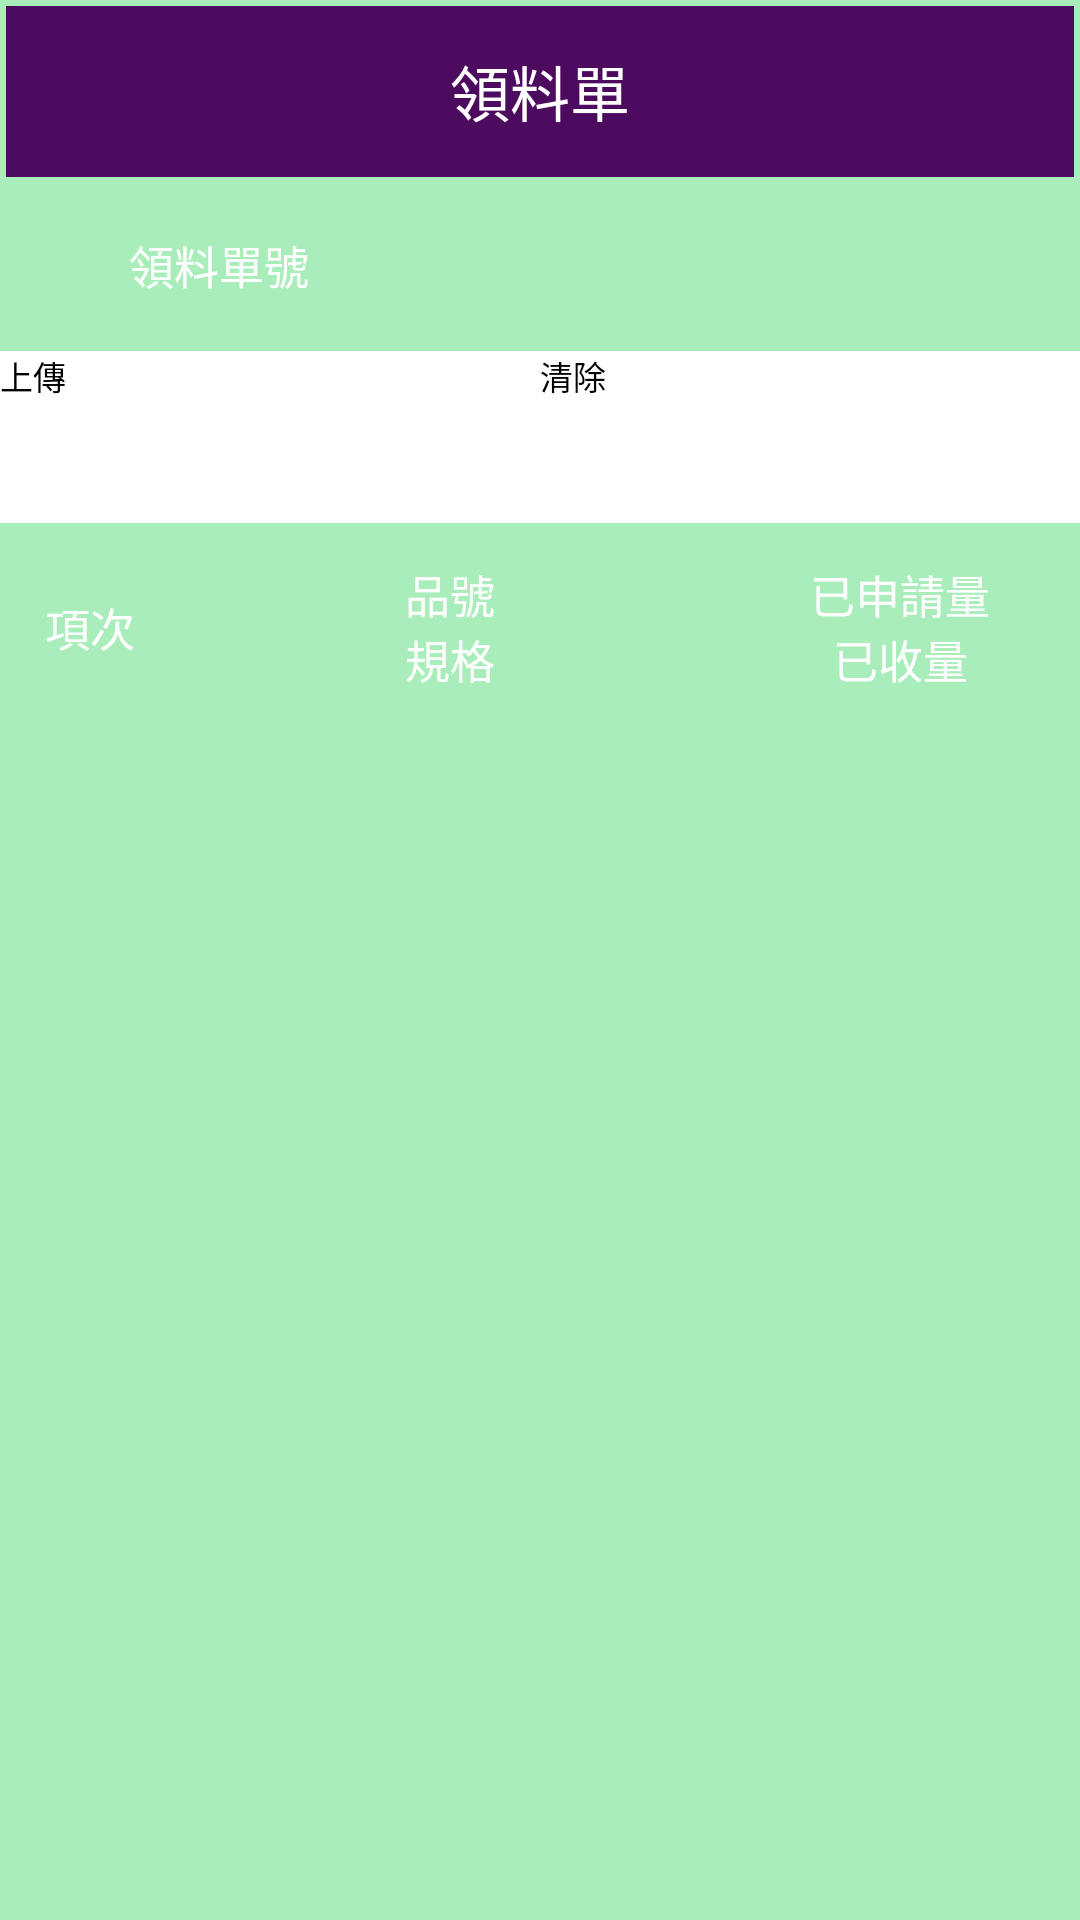

This screen was rendered from an Android layout file. Write that file and the resources it references.
<!-- AndroidManifest.xml: application theme Theme.KLB_PDA -->
<!-- res/layout/activity_qr231.xml -->
<?xml version="1.0" encoding="utf-8"?>
<LinearLayout xmlns:android="http://schemas.android.com/apk/res/android"
    android:orientation="vertical"
    android:layout_width="match_parent"
    android:layout_height="match_parent"
    android:background="#A9EDBB">

    <LinearLayout
        android:layout_width="match_parent"
        android:layout_height="0dp"
        android:layout_weight="3"
        android:orientation="vertical">

        <TextView
            android:layout_width="match_parent"
            android:layout_height="0dp"
            android:layout_weight="1"
            android:text="@string/qr231_main"
            android:gravity="center"
            android:textSize="20dp"
            android:background="#4C0B5F"
            android:textColor="#FFFFFF"
            android:layout_marginTop="2dp"
            android:layout_marginBottom="1dp"
            android:layout_marginLeft="2dp"
            android:layout_marginRight="2dp"/>

        <LinearLayout
            android:layout_width="match_parent"
            android:layout_height="0dp"
            android:layout_weight="1"
            android:orientation="horizontal">
            <TextView
                android:layout_width="0dp"
                android:layout_height="match_parent"
                android:layout_weight="2"
                android:text="@string/qr231_head1"
                style="@style/title"
                android:layout_marginTop="1dp"
                android:layout_marginBottom="1dp"
                android:layout_marginLeft="2dp"/>
            <TextView
                android:id="@+id/qr231_head1"
                android:layout_width="0dp"
                android:layout_height="match_parent"
                android:layout_weight="3"
                android:gravity="center"
                android:background="#A9EDBB"
                android:textColor="@color/black"
                android:layout_marginTop="1dp"
                android:layout_marginBottom="1dp"
                android:layout_marginRight="2dp"/>

        </LinearLayout>

        <LinearLayout
            android:layout_width="match_parent"
            android:layout_height="0dp"
            android:layout_weight="1"
            android:orientation="horizontal"
            android:background="#FFFFFF">
            <Button
                android:id="@+id/qr231_btnupload"
                android:layout_width="0dp"
                android:layout_height="match_parent"
                android:layout_weight="1"
                android:text="@string/qr230_btn01"
                android:textSize="11sp"/>

            <Button
                android:id="@+id/qr231_btnclear"
                android:layout_width="0dp"
                android:layout_height="match_parent"
                android:layout_weight="1"
                android:text="@string/qr230_btn02"
                android:textSize="11sp"/>
        </LinearLayout>
    </LinearLayout>

    <LinearLayout
        android:layout_width="match_parent"
        android:layout_height="0dp"
        android:layout_weight="8"
        android:orientation="vertical">

        <LinearLayout
            android:layout_width="match_parent"
            android:layout_height="0dp"
            android:layout_weight="1.5"
            android:orientation="horizontal">

            <TextView
                android:layout_width="0dp"
                android:layout_height="match_parent"
                android:layout_weight="1"
                style="@style/title"
                android:text="@string/qr210_title1" />

            <TextView
                android:layout_width="0dp"
                android:layout_height="match_parent"
                android:layout_weight="3"
                style="@style/title"
                android:text="@string/qr210_title2" />

            <TextView
                android:layout_width="0dp"
                android:layout_height="match_parent"
                android:layout_weight="2"
                style="@style/title"
                android:text="@string/qr231_title3"/>
        </LinearLayout>

        <ListView
            android:id="@+id/qr231_list01"
            android:layout_width="match_parent"
            android:layout_height="0dp"
            android:layout_weight="8.5"
            android:listSelector="#DBF4BD" />
    </LinearLayout>
</LinearLayout>
<!-- resources referenced by this layout -->
<resources>
  <color name="black">#FF000000</color>
  <string name="qr210_title1">項次</string>
  <string name="qr210_title2">品號\n規格</string>
  <string name="qr230_btn01">上傳</string>
  <string name="qr230_btn02">清除</string>
      /* message_qr230 */
  <string name="qr231_head1">領料單號</string>
  <string name="qr231_main">領料單</string>
  <string name="qr231_title3">已申請量\n已收量</string>
  
      /* message_qr232 */
  <style name="title">
          <item name="android:textColor">#FFFFFF</item>
          <item name="android:background">@drawable/boder_title_view</item>
          <item name="android:gravity">center</item>
          <item name="android:textSize">15sp</item>
          <item name="android:padding">3dp</item>
      </style>
</resources>
